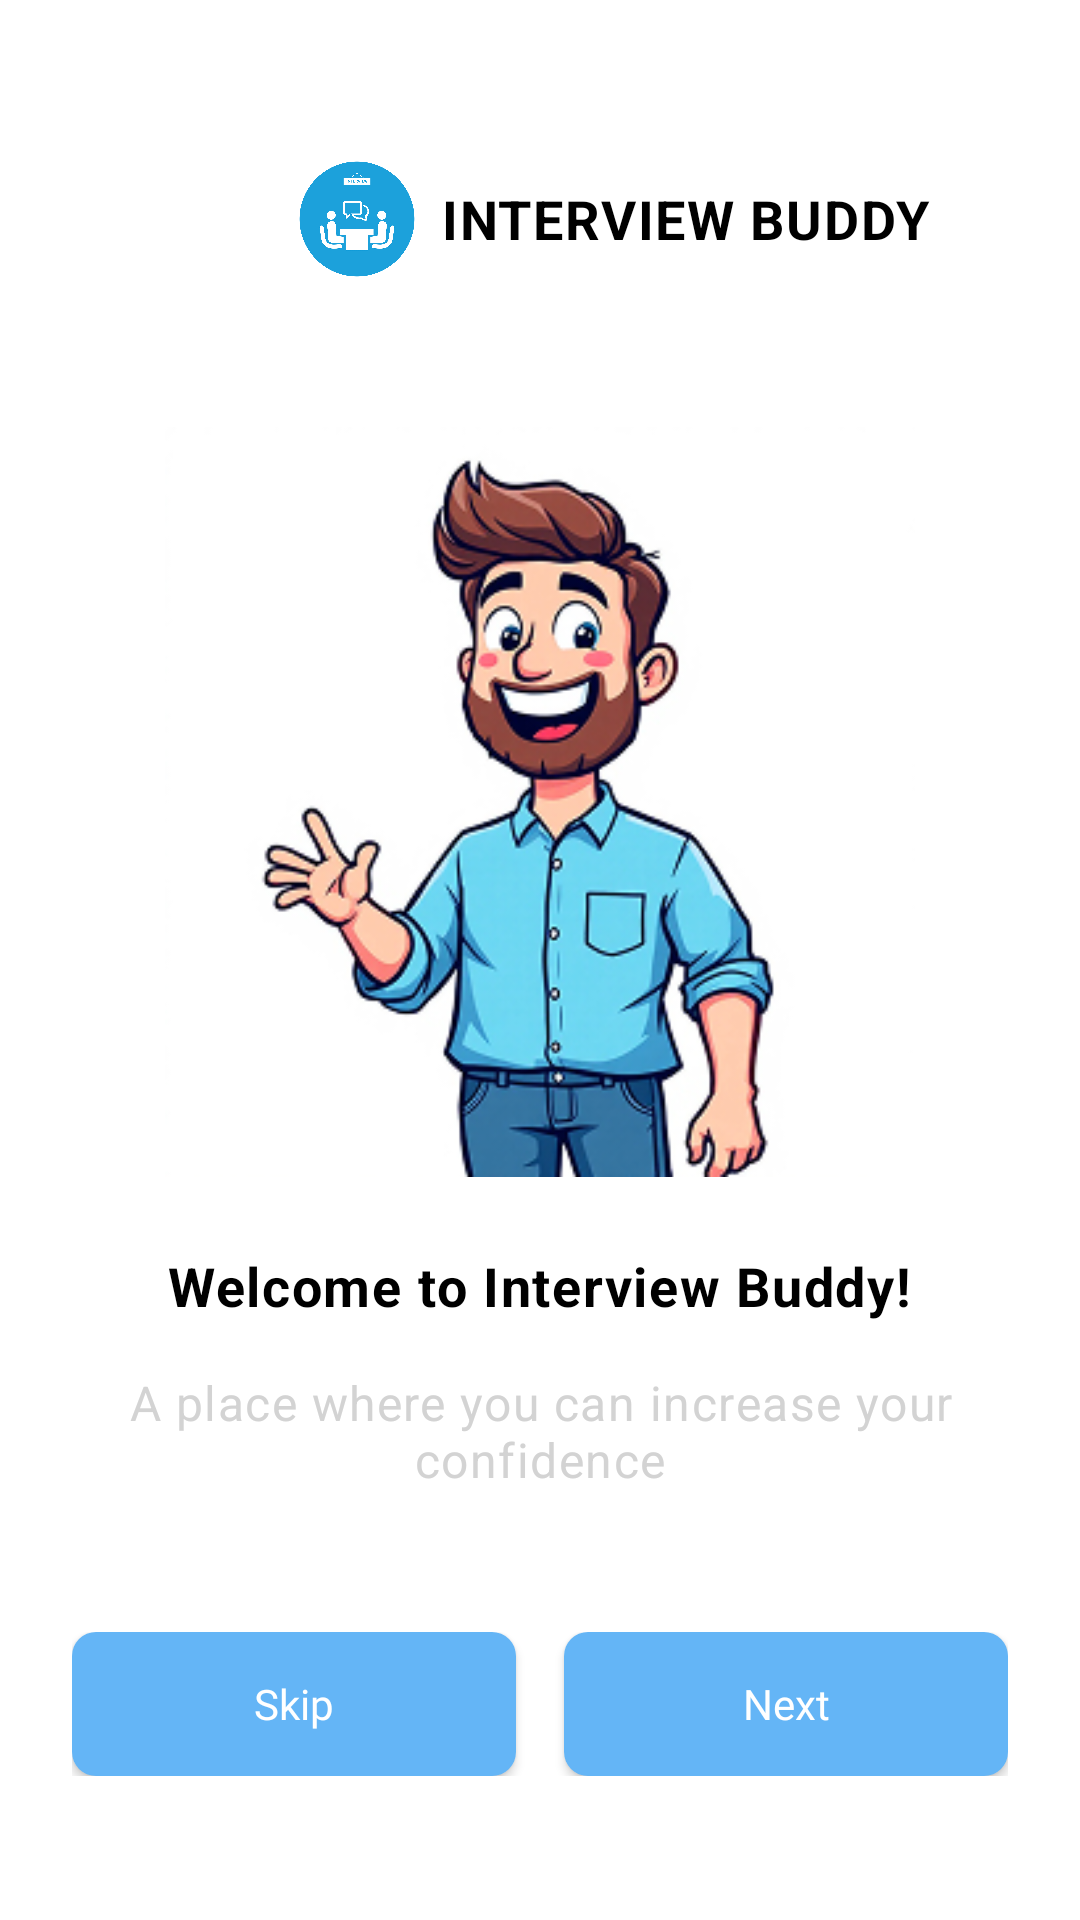

Reconstruct the res/layout file that produces this screen, plus the resources it refers to.
<!-- AndroidManifest.xml: application theme Theme.InterviewBuddy -->
<!-- res/layout/activity_onboarding1.xml -->
<?xml version="1.0" encoding="utf-8"?>
<RelativeLayout xmlns:android="http://schemas.android.com/apk/res/android"
    xmlns:app="http://schemas.android.com/apk/res-auto"
    android:layout_width="match_parent"
    android:layout_height="match_parent"
    android:background="@color/white"
    android:padding="24dp">

    
    <LinearLayout
        android:id="@+id/titleContainer"
        android:layout_width="300dp"
        android:layout_height="50dp"
        android:layout_marginTop="24dp"
        android:layout_marginLeft="75dp"
        android:gravity="center_vertical"
        android:orientation="horizontal">

        <ImageView
            android:id="@+id/smallLogo"
            android:layout_width="40dp"
            android:layout_height="40dp"
            android:src="@drawable/interview_buddy_logo"
            android:contentDescription="App logo" />

        <TextView
            style="@style/TextAppearance.InknutAntiqua.Title"
            android:layout_width="wrap_content"
            android:layout_height="wrap_content"
            android:layout_marginStart="8dp"
            android:text="INTERVIEW BUDDY"
            android:textColor="@color/black" />
    </LinearLayout>

    
    <LinearLayout
        android:layout_width="match_parent"
        android:layout_height="wrap_content"
        android:layout_centerInParent="true"
        android:gravity="center"
        android:orientation="vertical">

        
        <ImageView
            android:id="@+id/onboardingImage"
            android:layout_width="250dp"
            android:layout_height="250dp"
            android:src="@drawable/onboarding1"
            android:contentDescription="Onboarding illustration"/>

        
        <TextView
            style="@style/TextAppearance.InknutAntiqua.Title"
            android:layout_width="wrap_content"
            android:layout_height="wrap_content"
            android:layout_marginTop="24dp"
            android:text="Welcome to Interview Buddy!"
            android:textColor="@color/black" />

        
        <TextView
            style="@style/TextAppearance.InknutAntiqua.Body"
            android:layout_width="match_parent"
            android:layout_height="wrap_content"
            android:layout_marginTop="16dp"
            android:gravity="center"
            android:text="A place where you can increase your confidence"
            android:textColor="@color/light_gray" />
    </LinearLayout>

    
    <LinearLayout
        android:layout_width="match_parent"
        android:layout_height="wrap_content"
        android:layout_alignParentBottom="true"
        android:layout_marginBottom="24dp"
        android:orientation="horizontal"
        android:weightSum="2">

        
        <Button
            android:id="@+id/btnSkip"
            android:layout_width="0dp"
            android:layout_height="48dp"
            android:layout_marginEnd="8dp"
            android:layout_weight="1"
            android:background="@drawable/btn_light_blue_rounded"
            android:text="Skip"
            android:textAllCaps="false"
            android:textColor="@color/white"
            android:fontFamily="@font/inknut_antiqua_medium"/>

        
        <Button
            android:id="@+id/btnNext"
            android:layout_width="0dp"
            android:layout_height="48dp"
            android:layout_marginStart="8dp"
            android:layout_weight="1"
            android:background="@drawable/btn_light_blue_rounded"
            android:text="Next"
            android:textAllCaps="false"
            android:textColor="@color/white"
            android:fontFamily="@font/inknut_antiqua_medium"/>
    </LinearLayout>
</RelativeLayout>
<!-- resources referenced by this layout -->
<resources>
  <color name="black">#FF000000</color>
  <color name="light_gray">#D3D3D3</color>
  <color name="white">#FFFFFFFF</color>
  <!-- drawable btn_light_blue_rounded (drawable) -->
  <?xml version="1.0" encoding="utf-8"?>
  <selector xmlns:android="http://schemas.android.com/apk/res/android">
      
      <item android:state_pressed="true">
          <shape android:shape="rectangle">
              <solid android:color="#4D9ED6"/>
              <corners android:radius="8dp"/>
              <padding android:left="12dp"
                  android:top="8dp"
                  android:right="12dp"
                  android:bottom="8dp"/>
          </shape>
      </item>
  
      
      <item>
          <shape android:shape="rectangle">
              <solid android:color="#64B5F6"/>
              <corners android:radius="8dp"/>
              <padding android:left="12dp"
                  android:top="8dp"
                  android:right="12dp"
                  android:bottom="8dp"/>
          </shape>
      </item>
  </selector>
  <!-- drawable interview_buddy_logo: png bitmap (drawable, 140050 bytes) -->
  <!-- drawable onboarding1: png bitmap (drawable, 77827 bytes) -->
  <style name="TextAppearance.InknutAntiqua.Body">
          <item name="android:fontFamily">@font/inknut_antiqua</item>
          <item name="android:textStyle">normal</item>
          <item name="android:textSize">16sp</item>
      </style>
  <style name="TextAppearance.InknutAntiqua.Title">
          <item name="android:fontFamily">@font/inknut_antiqua</item>
          <item name="android:textStyle">bold</item>
          <item name="android:textSize">18sp</item>
      </style>
  <style name="Theme.InterviewBuddy" parent="Theme.Material3.DayNight.NoActionBar">
          <item name="colorPrimary">@color/purple_500</item>
          <item name="colorPrimaryVariant">@color/purple_700</item>
          <item name="colorOnPrimary">@color/white</item>
          <item name="colorSecondary">@color/teal_200</item>
          <item name="colorSecondaryVariant">@color/teal_700</item>
          <item name="colorOnSecondary">@color/black</item>
          <item name="android:statusBarColor" tools:targetApi="l">?attr/colorPrimaryVariant</item>
      </style>
  <color name="purple_500">#FF6200EE</color>
  <color name="purple_700">#FF3700B3</color>
  <color name="teal_200">#FF03DAC5</color>
  <color name="teal_700">#FF018786</color>
</resources>
